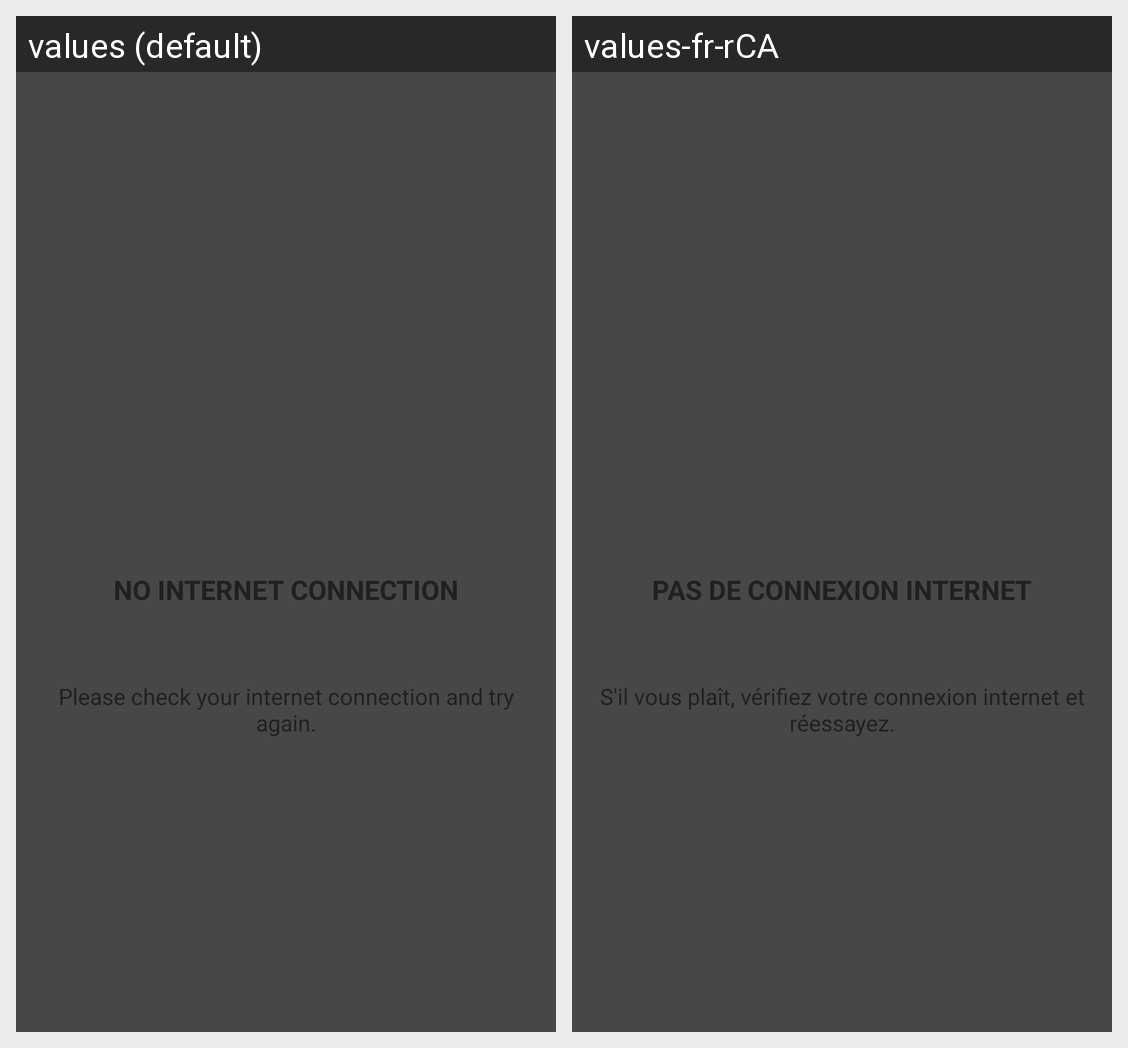

Locale-by-locale string values for the Android screen shown in this grid:
Android screen res/layout/no_internet_connection_msg_error.xml rendered under 2 locales, left to right: values (default), values-fr-rCA. Device: Nexus 5 (rendered at 1080×1920; each locale shown at half size, 540×960, under a caption strip naming it); theme Theme.MistplayChallenge.
Strings drawn on this screen, with the default value and each locale's value (text and hints the layout hard-codes, and strings that could not be matched under every locale, appear in the picture but are not listed):

no_internet_connection
  values: NO INTERNET CONNECTION
  values-fr-rCA: PAS DE CONNEXION INTERNET

check_internet
  values: Please check your internet connection and try again.
  values-fr-rCA: S'il vous plaît, vérifiez votre connexion internet et réessayez.
